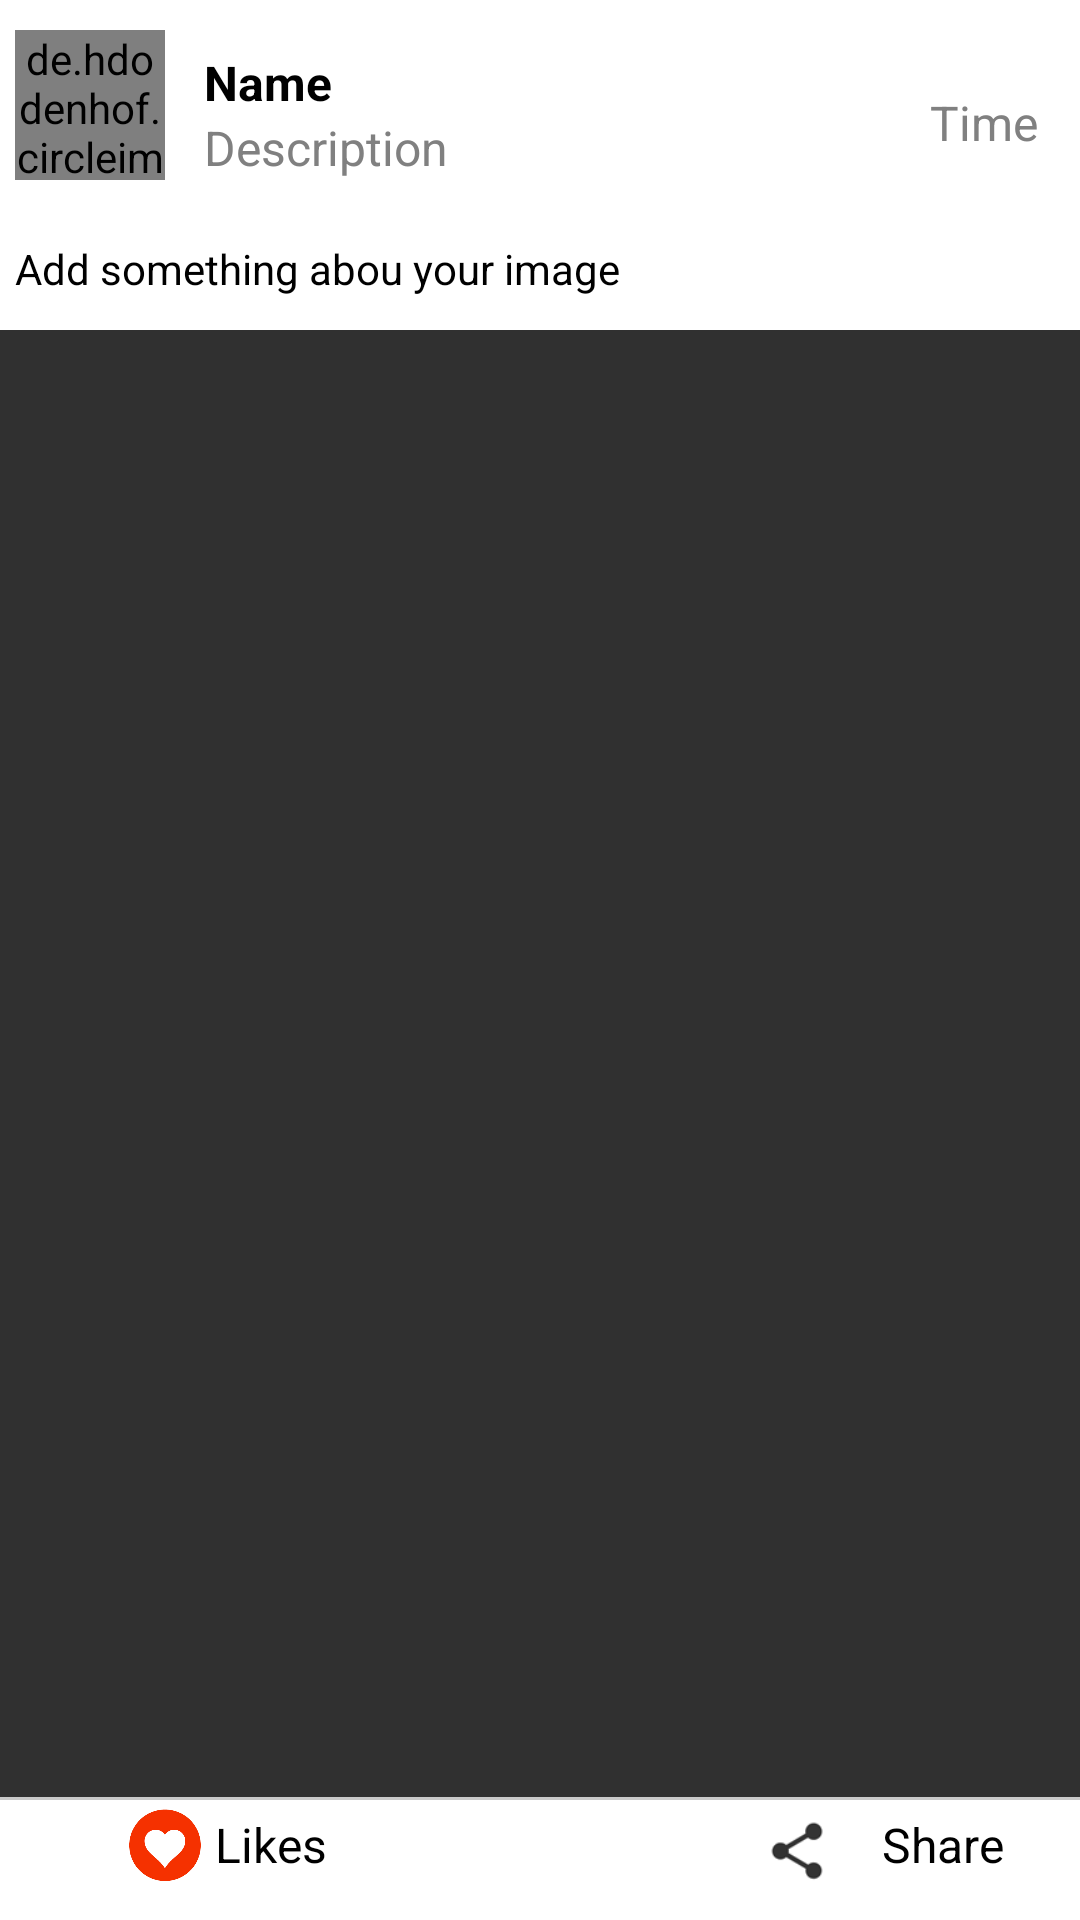

Layout XML and referenced resources for this Android screen:
<!-- AndroidManifest.xml: application theme AppTheme -->
<!-- res/layout/popup_screen.xml -->
<?xml version="1.0" encoding="utf-8"?>
<RelativeLayout
    xmlns:android="http://schemas.android.com/apk/res/android" android:layout_width="match_parent"
    android:layout_height="match_parent"

 >
    <RelativeLayout
        android:layout_width="match_parent"
        android:layout_height="70dp"

        android:background="#ffffff"
        android:id="@+id/relativeLayout">

        <de.hdodenhof.circleimageview.CircleImageView xmlns:app="http://schemas.android.com/apk/res-auto"
            android:id="@+id/item_sticker"
            android:layout_width="50dp"

            android:layout_height="50dp"


            android:layout_alignParentLeft="true"
            android:layout_alignParentStart="true"
            android:layout_centerVertical="true"
            android:layout_marginLeft="5dp"
            app:civ_border_width="1dp" />

        <TextView
            android:id="@+id/list_name"
            android:layout_width="230dp"
            android:layout_height="wrap_content"
            android:layout_above="@+id/desc"
            android:layout_marginEnd="12dp"
            android:layout_marginRight="12dp"
            android:layout_toLeftOf="@+id/time"
            android:layout_toStartOf="@+id/time"
            android:text="Name"
            android:textAppearance="?attr/textAppearanceListItem"
            android:textColor="#000000"
            android:textSize="16sp"
            android:textStyle="bold" />

        <TextView
            android:id="@+id/desc"
            android:layout_width="230dp"
            android:layout_height="wrap_content"
            android:layout_alignBottom="@+id/item_sticker"
            android:layout_alignLeft="@+id/list_name"
            android:layout_alignStart="@+id/list_name"
            android:text="Description"
            android:textAppearance="?attr/textAppearanceListItem"
            android:textColor="#808080"
            android:textSize="16sp" />
        <TextView
            android:id="@+id/time"
            android:layout_width="50dp"
            android:layout_height="30dp"
            android:layout_alignBottom="@+id/item_sticker"
            android:layout_alignParentEnd="true"
            android:layout_alignParentRight="true"
            android:text="Time"
            android:textAppearance="?attr/textAppearanceListItem"
            android:textColor="#808080"
            android:textSize="16sp" />




    </RelativeLayout>

    <ImageView
        android:id="@+id/imageView3"
        android:layout_width="match_parent"

        android:layout_height="2dp"
        android:layout_alignParentLeft="true"
        android:layout_alignParentStart="true"
        android:layout_below="@+id/relativeLayout"
        android:src="@mipmap/item_seperator" />

    <RelativeLayout
        android:id="@+id/imagelayout"
        android:layout_width="wrap_content"
        android:layout_height="wrap_content"
        android:layout_marginBottom="20dp"
        android:layout_alignParentLeft="true"
        android:layout_alignParentStart="true"
        android:layout_below="@+id/relativeLayout"
        android:background="#ffffff"
        android:orientation="horizontal">

        <TextView
            android:id="@+id/textdesc"
            android:layout_width="match_parent"
            android:layout_height="40dp"
            android:paddingLeft="5dp"
            android:paddingTop="10dp"
            android:text="Add something abou your image"
            android:textColor="#000000" />

        <ImageView
            android:id="@+id/imageee"
            android:layout_width="match_parent"
            android:layout_height="wrap_content"

            android:layout_below="@+id/textdesc"


            />
    </RelativeLayout>
    <ImageView
        android:layout_width="match_parent"
        android:layout_height="1dp"

        android:id="@+id/imagesepe"

  android:layout_above="@+id/layout"
        android:background="@mipmap/item_seperator"

        />

    <RelativeLayout
        android:id="@+id/layout"
        android:layout_width="match_parent"
        android:layout_height="40dp"

android:layout_alignParentBottom="true"

        android:layout_alignParentLeft="true"
        android:layout_alignParentStart="true"
        android:background="#ffffff">
<RelativeLayout
    android:layout_width="wrap_content"
    android:layout_height="wrap_content"
    android:id="@+id/like_view"
    android:layout_marginLeft="20dp">
        <ImageView
            android:id="@+id/imageView_like"
            android:layout_width="30dp"
            android:layout_height="30dp"
            android:layout_marginLeft="20dp"
            android:src="@drawable/icon_like" />

    <TextView
        android:id="@+id/likes"
        android:layout_width="40dp"
        android:layout_height="30dp"
        android:layout_alignParentTop="true"
        android:layout_toEndOf="@+id/imageView_like"
        android:layout_toRightOf="@+id/imageView_like"
        android:gravity="center"
        android:text="Likes"
        android:layout_marginRight="10dp"
        android:textAppearance="?attr/textAppearanceListItem"
        android:textColor="#000000"
        android:textSize="16sp" />
</RelativeLayout>

        <ImageView
            android:id="@+id/imageshare"
            android:layout_width="40dp"
            android:layout_height="30dp"

            android:layout_alignParentTop="true"
            android:layout_toLeftOf="@+id/comnt"
            android:layout_marginLeft="10dp"

            android:src="@mipmap/share_image_icon" />

        <TextView
            android:id="@+id/comnt"
            android:layout_width="50dp"
            android:layout_height="30dp"
            android:layout_alignParentEnd="true"
            android:layout_alignParentRight="true"
            android:layout_alignParentTop="true"
            android:layout_marginEnd="21dp"
            android:layout_marginRight="21dp"
            android:gravity="center"
            android:text="Share"
            android:textAppearance="?attr/textAppearanceListItem"
            android:textColor="#000000"
            android:textSize="16sp" />

        <TextView
            android:id="@+id/list_description"
            android:layout_width="230dp"
            android:layout_height="wrap_content"

            android:layout_alignEnd="@+id/comnt"
            android:layout_alignParentBottom="true"
            android:layout_alignRight="@+id/comnt"
            android:layout_marginBottom="231dp"
            android:text="description "
            android:textAppearance="?attr/textAppearanceListItem"
            android:textColor="#808080"
            android:textSize="16sp" />


    </RelativeLayout>


</RelativeLayout>
<!-- resources referenced by this layout -->
<resources>
  <!-- drawable icon_like: png bitmap (drawable, 12955 bytes) -->
  <!-- mipmap item_seperator: png bitmap (mipmap-xxxhdpi, 1008 bytes) -->
  <!-- mipmap share_image_icon: png bitmap (mipmap-hdpi, 1213 bytes) -->
  <style name="AppTheme" parent="Theme.AppCompat.NoActionBar">
          
          <item name="colorPrimary">@color/colorPrimary</item>
          <item name="colorPrimaryDark">@color/colorPrimaryDark</item>
          <item name="colorAccent">@color/colorAccent</item>
          <item name="android:dropDownListViewStyle">@style/PopupMenuListView</item>
          <item name="android:actionBarWidgetTheme">@style/PopupMenuTextView</item>
          <item name="android:popupMenuStyle">@style/PopupMenu</item>
  
  
          
          
  
          <item name="android:listPreferredItemPaddingLeft">5dp</item>
          <item name="android:listPreferredItemPaddingRight">5dp</item>
      </style>
  <color name="colorPrimary">#495f77</color>
  <color name="colorPrimaryDark">#495f77</color>
  <color name="colorAccent">#FF4081</color>
  <style name="PopupMenuListView" parent="@android:style/Widget.Holo.ListView.DropDown">
          <item name="android:divider">#696969</item>
          <item name="android:dividerHeight">2dp</item>
      </style>
  <style name="PopupMenuTextView" parent="@style/android:Theme.Holo.Light">
          <item name="android:textColor">#ffffff</item>
          <item name="android:textSize">5sp</item>
      </style>
  <style name="PopupMenu" parent="android:Widget.Holo.Light.ListPopupWindow">
          <item name="android:popupBackground">#d21919</item>
  
      </style>
</resources>
